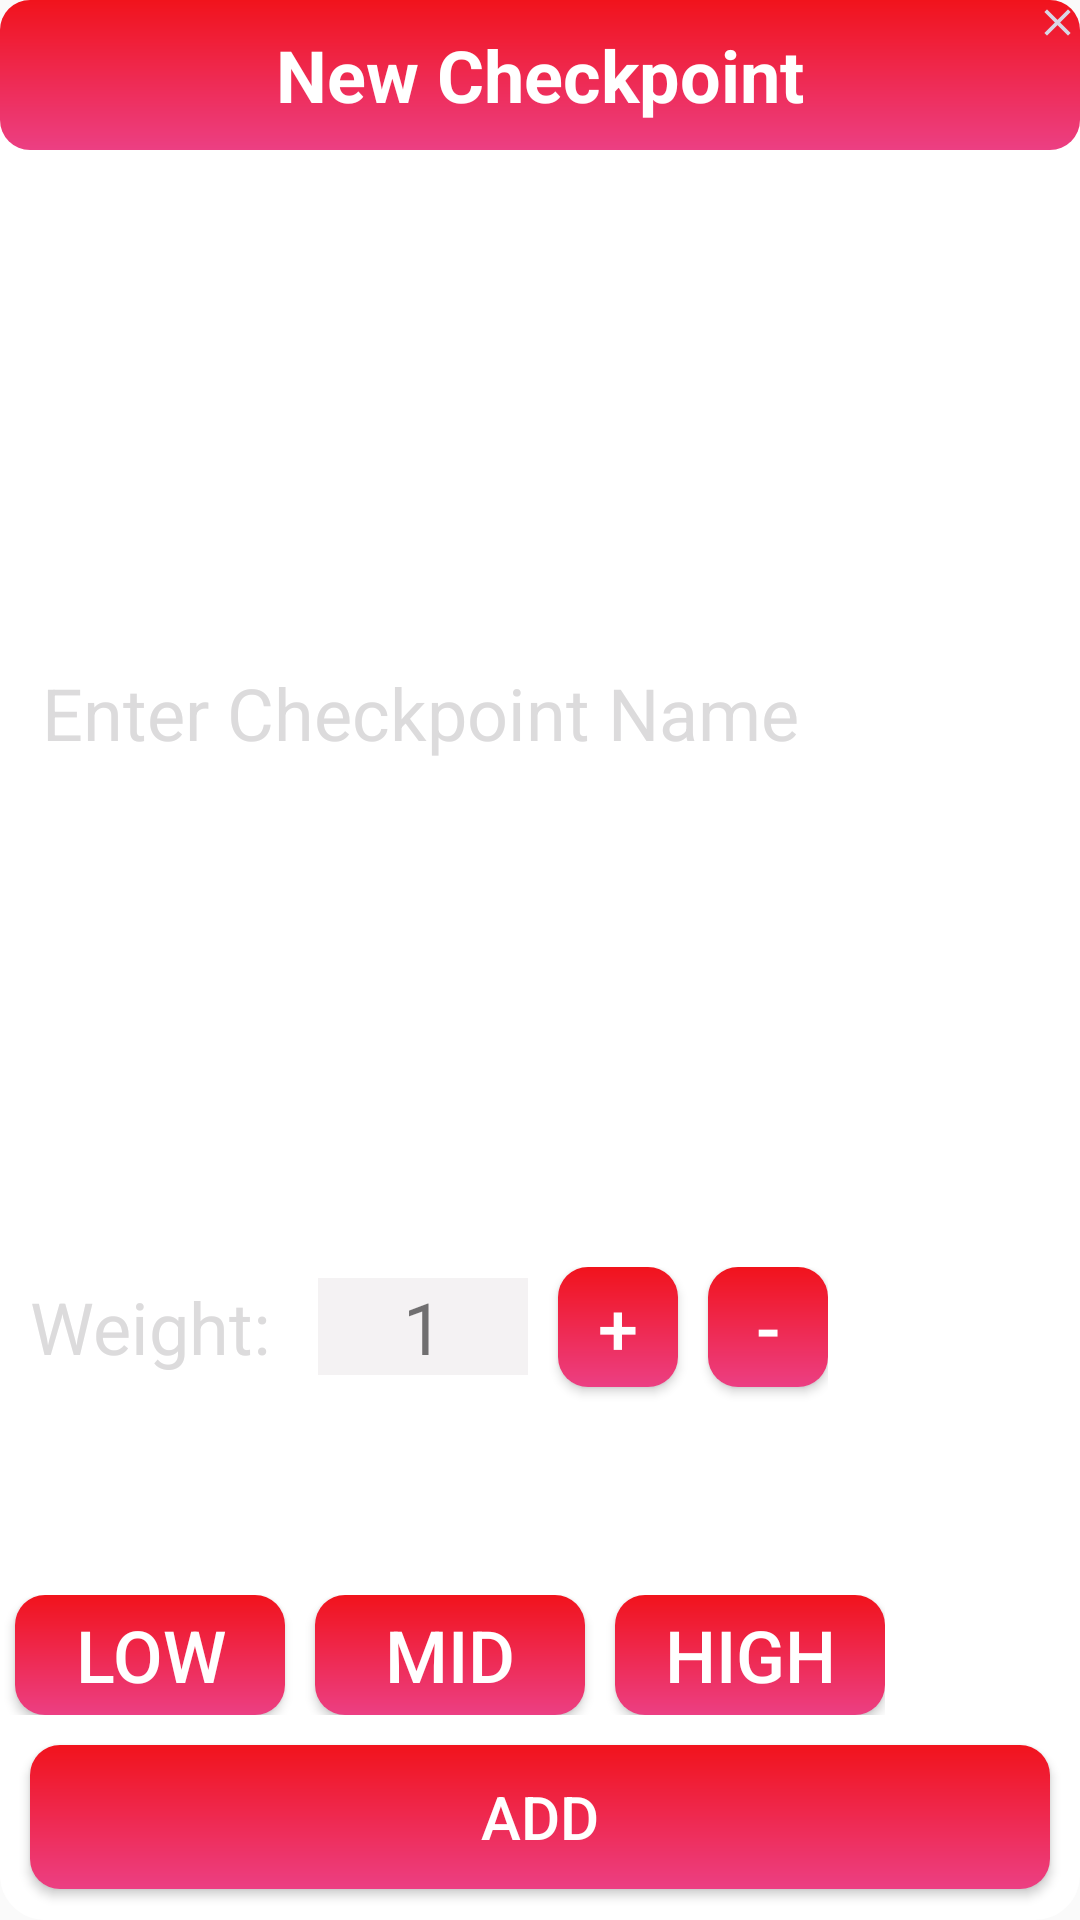

Write the Android layout XML for this screen, with the resource values it uses.
<!-- AndroidManifest.xml: application theme AppTheme -->
<!-- res/layout/add_checkpoint.xml -->
<?xml version="1.0" encoding="utf-8"?>
<LinearLayout
    xmlns:android="http://schemas.android.com/apk/res/android"
    xmlns:app="http://schemas.android.com/apk/res-auto"

    android:layout_width="300dp"
    android:layout_height="250dp"
    android:layout_gravity="center"
    android:background="@drawable/layout_bg"
    android:orientation="vertical">

    <RelativeLayout
        android:layout_width="wrap_content"
        android:layout_height="wrap_content">
        <TextView
            android:id="@+id/tv_title_check_point"
            android:layout_width="match_parent"
            android:layout_height="50dp"
            android:background="@drawable/gradianthigh"
            android:gravity="center"
            android:text="New Checkpoint"
            android:textColor="#FFFFFF"
            android:textSize="24sp"
            android:textStyle="bold" />
        <ImageView
            android:id="@+id/btn_close_checkpoint"
            android:layout_width="wrap_content"
            android:layout_height="wrap_content"
            android:layout_alignParentRight="true"
            app:srcCompat="@drawable/ic_close" />

    </RelativeLayout>

    <EditText
        android:id="@+id/et_checkpoint_description"
        android:layout_width="match_parent"
        android:layout_height="wrap_content"
        android:layout_marginLeft="10dp"
        android:layout_weight="1"
        android:textColorHint="#DCDBDC"
        android:hint="Enter Checkpoint Name"
        android:text=""
        android:textSize="24sp" />

    <LinearLayout
        android:layout_width="wrap_content"
        android:layout_height="wrap_content"
        android:layout_weight="0.2"
        android:orientation="horizontal">

        <TextView
            android:id="@+id/tv_name_weight"
            android:layout_width="match_parent"
            android:layout_height="wrap_content"
            android:layout_marginLeft="10dp"
            android:text="Weight: "
            android:textColor="#DCDBDC"
            android:textSize="24sp" />

        <TextView
            android:id="@+id/tv_weight"
            android:layout_width="70dp"
            android:layout_height="wrap_content"
            android:layout_marginLeft="10dp"
            android:layout_marginRight="10dp"
            android:background="#F4F2F3"
            android:gravity="center"
            android:text="1"
            android:textSize="24sp" />

        <Button
            android:id="@+id/btn_increment"
            android:layout_width="40dp"
            android:layout_height="40dp"
            android:layout_marginRight="10dp"
            android:background="@drawable/gradianthigh"
            android:text="+"
            android:textSize="24dp"
            android:textColor="#FFFFFF"/>

        <Button
            android:id="@+id/btn_decrement"
            android:layout_width="40dp"
            android:layout_height="40dp"
            android:textSize="24dp"
            android:background="@drawable/gradianthigh"
            android:text="-"
            android:textColor="#FFFFFF"/>


    </LinearLayout>

    <LinearLayout
        android:layout_width="wrap_content"
        android:layout_height="wrap_content"
        android:layout_marginTop="5dp"
        android:orientation="horizontal">

        <Button
            android:id="@+id/btn_Low"
            android:layout_width="90dp"
            android:layout_height="40dp"
            android:layout_marginLeft="5dp"
            android:layout_marginRight="10dp"
            android:background="@drawable/gradianthigh"
            android:text="Low"
            android:textColor="#FFFFFF"
            android:textSize="24dp" />

        <Button
            android:id="@+id/btn_Mid"
            android:layout_width="90dp"
            android:layout_height="40dp"
            android:layout_marginRight="10dp"
            android:background="@drawable/gradianthigh"
            android:text="Mid"
            android:textColor="#FFFFFF"
            android:textSize="24dp" />

        <Button
            android:id="@+id/btn_High"
            android:layout_width="90dp"
            android:layout_height="40dp"
            android:background="@drawable/gradianthigh"
            android:text="High"
            android:textColor="#FFFFFF"
            android:textSize="24dp" />
    </LinearLayout>

    <Button
        android:id="@+id/btn_new_checkpoint"
        android:layout_width="match_parent"
        android:layout_height="wrap_content"
        android:layout_centerHorizontal="true"
        android:layout_margin="10dp"
        android:background="@drawable/gradianthigh"
        android:text="Add"
        android:textColor="#FFFFFF"
        android:textSize="20sp" />


</LinearLayout>
<!-- resources referenced by this layout -->
<resources>
  <!-- drawable gradianthigh (drawable) -->
  <?xml version="1.0" encoding="utf-8"?>
  <shape xmlns:android="http://schemas.android.com/apk/res/android"
      android:shape="rectangle">
      <corners android:radius="10dp"/>
      <gradient
          android:startColor="#F1131C"
          android:endColor="#EC3F83"
          android:angle="270"
          />
  </shape>
  <!-- drawable ic_close (drawable) -->
  <vector xmlns:android="http://schemas.android.com/apk/res/android"
      android:width="15dp"
      android:height="15dp"
      android:viewportWidth="24"
      android:viewportHeight="24">
    <path
        android:fillColor="#D8D7E5"
        android:pathData="M19,6.41L17.59,5 12,10.59 6.41,5 5,6.41 10.59,12 5,17.59 6.41,19 12,13.41 17.59,19 19,17.59 13.41,12z"/>
  </vector>
  <!-- drawable layout_bg (drawable) -->
  <?xml version="1.0" encoding="UTF-8"?>
  <shape xmlns:android="http://schemas.android.com/apk/res/android">
      <solid android:color="#FFFFFF"/>
      <corners android:radius="15dp"/>
      <padding android:left="0dp" android:top="0dp" android:right="0dp" android:bottom="0dp" />
  </shape>
  <style name="AppTheme" parent="Theme.AppCompat.Light.NoActionBar">
          <item name="android:textColorSecondary">@android:color/white</item>
          
          <item name="colorPrimary">@android:color/black</item>
          <item name="colorPrimaryDark">@color/colorPrimaryDark</item>
          <item name="colorAccent">@color/colorAccent</item>
      </style>
  <color name="colorPrimaryDark">#264DB2</color>
  <color name="colorAccent">#D81B60</color>
</resources>
